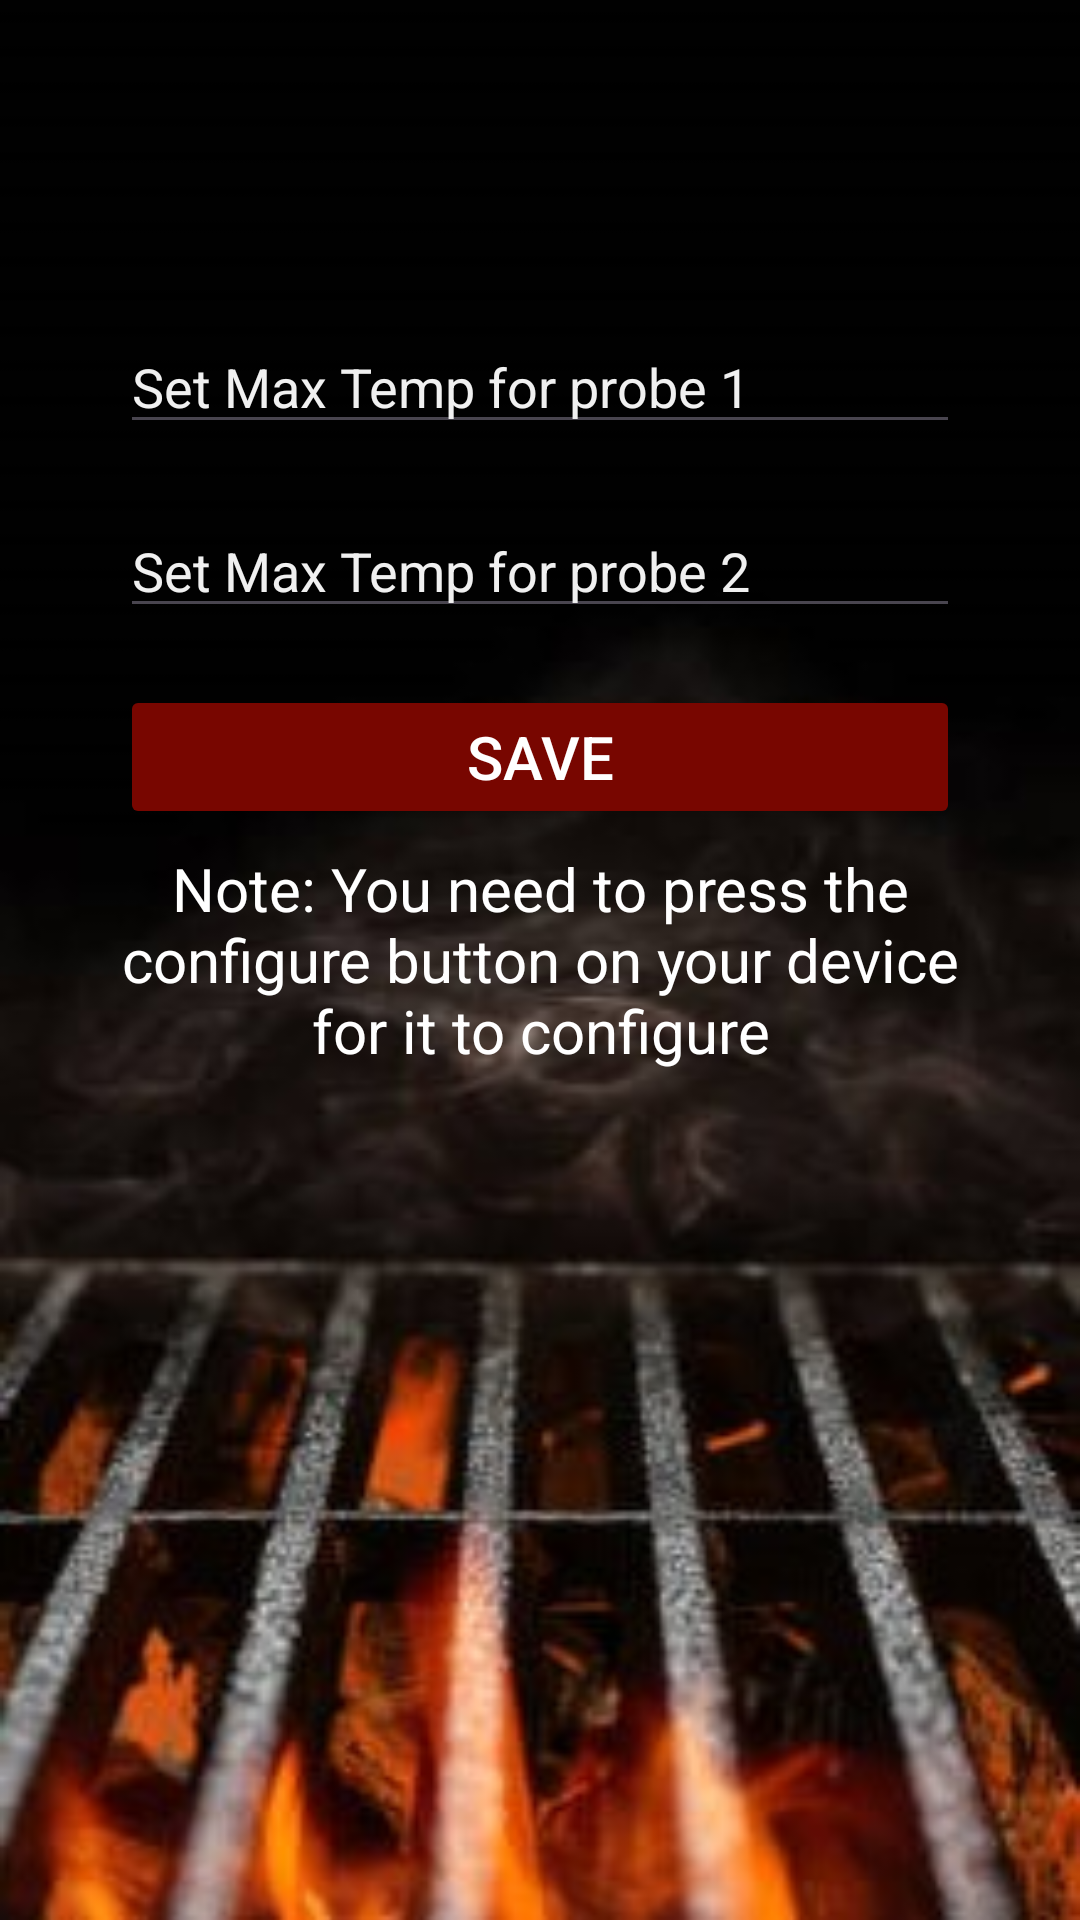

Produce the Android XML layout that renders to this screen, including the resource entries it uses.
<!-- AndroidManifest.xml: application theme Theme.ThermiMobile -->
<!-- res/layout/activity_config_max_temps.xml -->
<?xml version="1.0" encoding="utf-8"?>
<androidx.constraintlayout.widget.ConstraintLayout xmlns:android="http://schemas.android.com/apk/res/android"
    xmlns:app="http://schemas.android.com/apk/res-auto"
    xmlns:tools="http://schemas.android.com/tools"
    android:layout_width="match_parent"
    android:layout_height="match_parent"
    android:background="@drawable/dark_grill"
    tools:context=".ConfigMaxTemps">
    <EditText
        android:id="@+id/max1"
        android:layout_width="0dp"
        android:layout_height="wrap_content"
        android:hint="@string/maxTemp1Hint"
        android:textColorHint="@color/hintsColor"
        android:textColor="@color/textColor"
        app:layout_constraintStart_toStartOf="parent"
        app:layout_constraintEnd_toEndOf="parent"
        app:layout_constraintBottom_toBottomOf="parent"
        app:layout_constraintTop_toTopOf="parent"
        app:layout_constraintVertical_bias=".15"
        android:layout_marginTop="20dp"
        android:layout_marginStart="40dp"
        android:layout_marginEnd="40dp"
        android:inputType="numberDecimal"
        />
    <EditText
        android:id="@+id/max2"
        android:layout_width="0dp"
        android:layout_height="wrap_content"
        android:hint="@string/maxTemp2Hint"
        android:textColorHint="@color/hintsColor"
        android:textColor="@color/textColor"
        app:layout_constraintStart_toStartOf="parent"
        app:layout_constraintEnd_toEndOf="parent"
        app:layout_constraintBottom_toBottomOf="parent"
        app:layout_constraintTop_toBottomOf="@id/max1"
        app:layout_constraintVertical_bias=".0"
        android:layout_marginTop="20dp"
        android:layout_marginStart="40dp"
        android:layout_marginEnd="40dp"
        android:inputType="numberDecimal"
        />
    <Button
        android:id="@+id/config"
        android:layout_width="0dp"
        android:layout_height="wrap_content"
        app:layout_constraintEnd_toEndOf="parent"
        app:layout_constraintStart_toStartOf="parent"
        app:layout_constraintTop_toBottomOf="@id/max2"
        app:layout_constraintBottom_toBottomOf="parent"
        app:layout_constraintVertical_bias=".05"
        android:layout_marginStart="40dp"
        android:layout_marginEnd="40dp"
        android:backgroundTint="@color/buttonColor"
        android:textColor="@color/textColor"
        android:textSize="@dimen/buttonLabelSize"
        android:text="@string/configureText"
        />
    <TextView
        android:layout_width="0dp"
        android:layout_height="match_parent"
        android:textColor="@color/textColor"
        android:textSize="@dimen/guidanceSize"
        app:layout_constraintEnd_toEndOf="parent"
        app:layout_constraintStart_toStartOf="parent"
        app:layout_constraintTop_toBottomOf="@id/config"
        app:layout_constraintBottom_toBottomOf="parent"
        app:layout_constraintVertical_bias=".15"
        android:text="@string/configNote"
        android:layout_marginStart="40dp"
        android:layout_marginEnd="40dp"
        android:gravity="center"

        />

</androidx.constraintlayout.widget.ConstraintLayout>
<!-- resources referenced by this layout -->
<resources>
  <color name="buttonColor">#780600</color>
  <color name="hintsColor">#F0F0F0</color>
  <color name="textColor">@color/white</color>
  <dimen name="buttonLabelSize">20sp</dimen>
  <dimen name="guidanceSize">20sp</dimen>
  <!-- drawable dark_grill: jpg bitmap (drawable, 20854 bytes) -->
  <string name="configNote">Note: You need to press the configure button on your device for it to configure</string>
  <string name="configureText">Save</string>
  <string name="maxTemp1Hint">Set Max Temp for probe 1</string>
  <string name="maxTemp2Hint">Set Max Temp for probe 2</string>
  <style name="Theme.ThermiMobile" parent="Base.Theme.ThermiMobile" />
  <color name="white">#FFFFFFFF</color>
  <style name="Base.Theme.ThermiMobile" parent="Theme.Material3.DayNight.NoActionBar">
          
          
      </style>
</resources>
